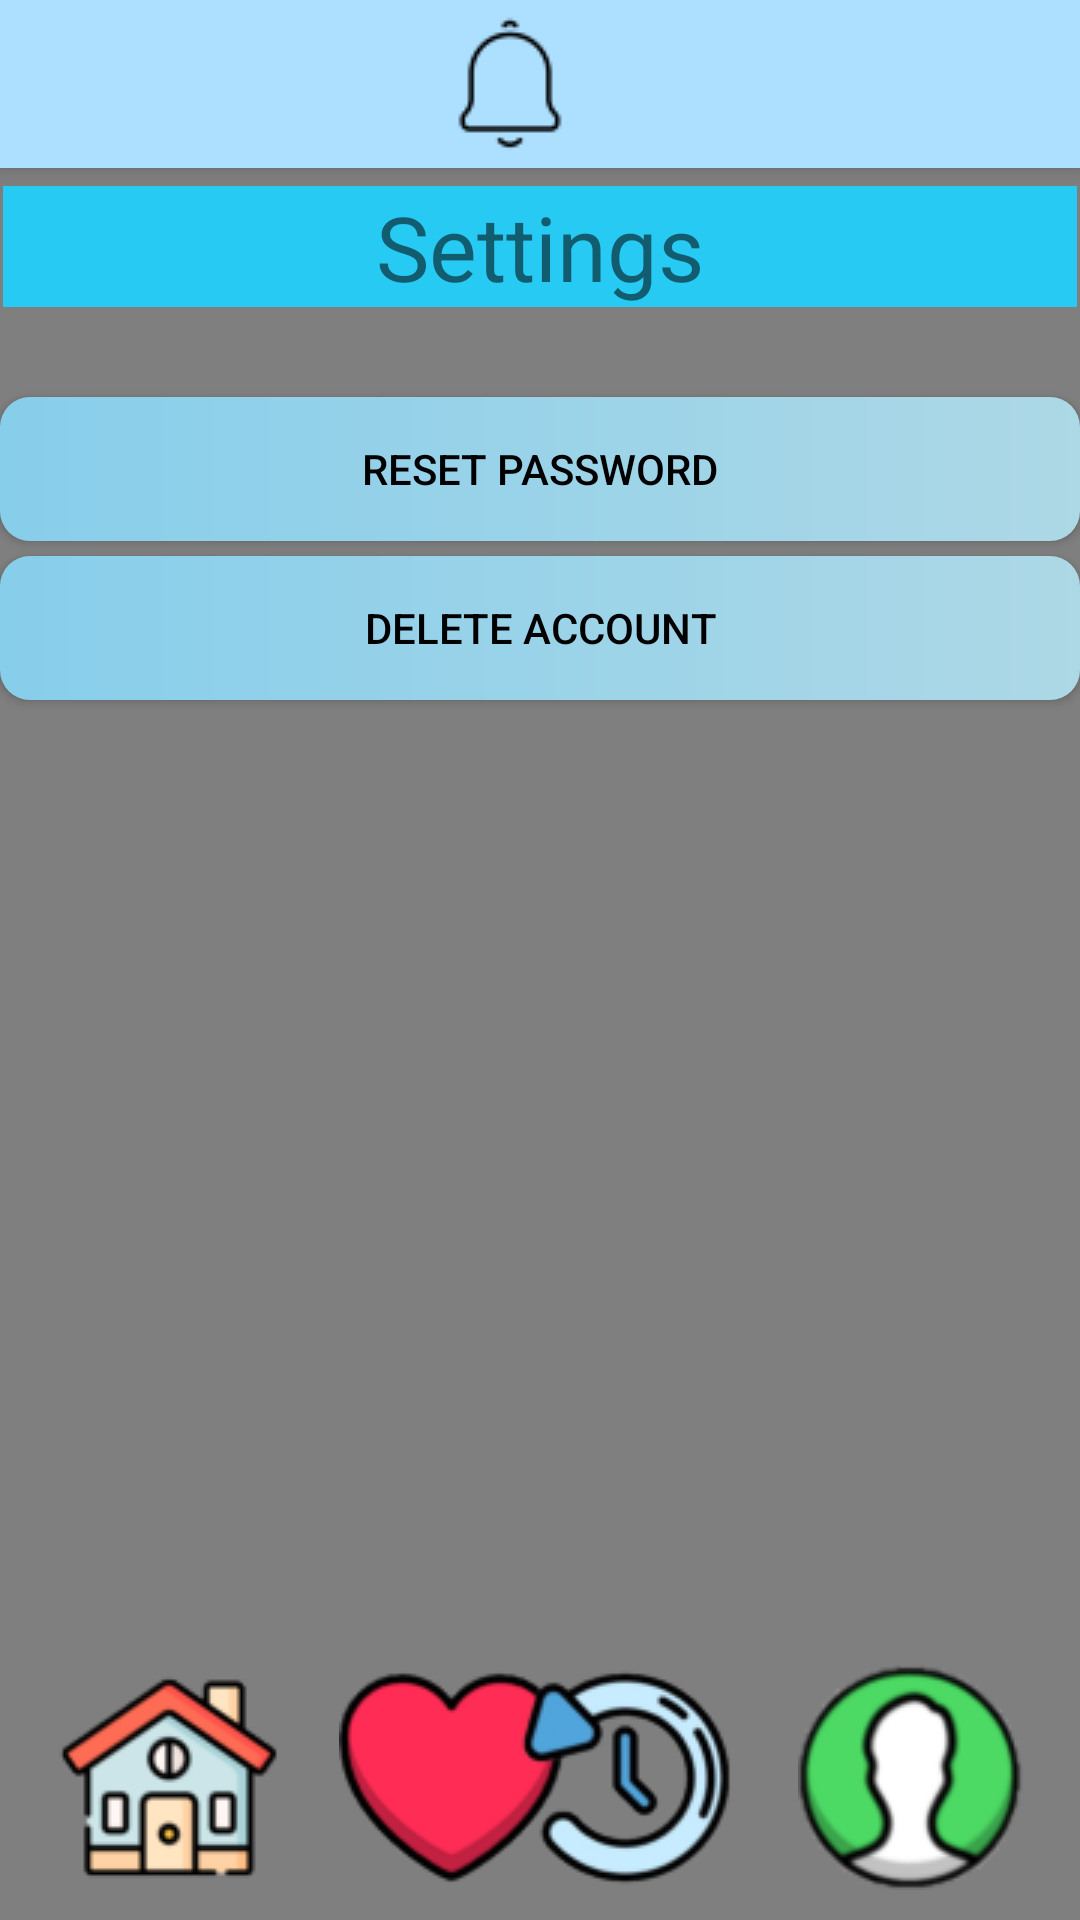

This screen was rendered from an Android layout file. Write that file and the resources it references.
<!-- AndroidManifest.xml: application theme Theme.Design.Light.NoActionBar -->
<!-- res/layout/settings.xml -->
<?xml version="1.0" encoding="utf-8"?>
<androidx.constraintlayout.widget.ConstraintLayout xmlns:android="http://schemas.android.com/apk/res/android"
    xmlns:app="http://schemas.android.com/apk/res-auto"
    xmlns:tools="http://schemas.android.com/tools"
    android:layout_width="match_parent"
    android:layout_height="match_parent"
    tools:context=".settings">

    <include
        android:id="@+id/topnavi"
        layout="@layout/topnavi"/>

    <include
        layout="@layout/background"/>

    <TextView
        android:id="@+id/textView"
        android:layout_width="match_parent"
        android:layout_height="wrap_content"
        android:layout_margin="1dp"
        android:background="#27caf2"
        android:gravity="center"
        android:text="Settings"
        android:textSize="30dp"
        app:layout_constraintBottom_toBottomOf="parent"
        app:layout_constraintEnd_toEndOf="parent"
        app:layout_constraintHorizontal_bias="1.0"
        app:layout_constraintStart_toStartOf="parent"
        app:layout_constraintTop_toTopOf="parent"
        app:layout_constraintVertical_bias="0.102" />

    <Button
        android:id="@+id/button7"
        android:layout_width="0dp"
        android:layout_height="wrap_content"
        android:layout_marginTop="30dp"
        android:onClick="reset_password"
        android:background="@drawable/button_design"
        android:textColor="@color/black"
        android:text="Reset password"
        app:layout_constraintEnd_toEndOf="parent"
        app:layout_constraintStart_toStartOf="parent"
        app:layout_constraintTop_toBottomOf="@+id/textView" />

    <Button
        android:id="@+id/button8"
        android:layout_width="0dp"
        android:layout_height="wrap_content"
        android:onClick="delete_account"
        android:layout_marginTop="5dp"
        android:text="Delete account"
        android:background="@drawable/button_design"
        android:textColor="@color/black"
        app:layout_constraintEnd_toEndOf="parent"
        app:layout_constraintStart_toStartOf="parent"
        app:layout_constraintTop_toBottomOf="@+id/button7" />


    <ImageView
        android:layout_width="302dp"
        android:layout_height="52dp"
        android:layout_marginBottom="72dp"
        android:scaleX="8"
        app:layout_constraintBottom_toBottomOf="parent"
        app:layout_constraintEnd_toEndOf="parent"
        app:layout_constraintHorizontal_bias="0.495"
        app:layout_constraintStart_toStartOf="parent"
        app:srcCompat="@drawable/straight" />

    <ImageView
        android:id="@+id/imageView10"
        android:layout_width="wrap_content"
        android:layout_height="wrap_content"
        android:layout_marginStart="19dp"
        android:layout_marginBottom="10dp"
        android:onClick="home"
        app:layout_constraintBottom_toBottomOf="parent"
        app:layout_constraintStart_toStartOf="parent"
        app:srcCompat="@drawable/home" />

    <ImageView
        android:id="@+id/imageView11"
        android:layout_width="wrap_content"
        android:layout_height="wrap_content"
        android:layout_marginStart="19dp"
        android:layout_marginBottom="10dp"
        android:onClick="heart"
        app:layout_constraintBottom_toBottomOf="parent"
        app:layout_constraintStart_toEndOf="@+id/imageView10"
        app:srcCompat="@drawable/heart" />

    <ImageView
        android:id="@+id/imageView12"
        android:layout_width="wrap_content"
        android:layout_height="wrap_content"
        android:layout_marginEnd="19dp"
        android:layout_marginBottom="10dp"
        android:onClick="history"
        app:layout_constraintBottom_toBottomOf="parent"
        app:layout_constraintEnd_toStartOf="@+id/imageView13"
        app:srcCompat="@drawable/history" />

    <ImageView
        android:id="@+id/imageView13"
        android:layout_width="wrap_content"
        android:layout_height="wrap_content"
        android:layout_marginEnd="19dp"
        android:layout_marginBottom="10dp"
        android:onClick="profile"
        app:layout_constraintBottom_toBottomOf="parent"
        app:layout_constraintEnd_toEndOf="parent"
        app:srcCompat="@drawable/profile" />

    <ImageView
        android:layout_width="302dp"
        android:layout_height="52dp"
        android:layout_marginBottom="72dp"
        android:scaleX="8"
        app:layout_constraintBottom_toBottomOf="parent"
        app:layout_constraintEnd_toEndOf="parent"
        app:layout_constraintHorizontal_bias="0.495"
        app:layout_constraintStart_toStartOf="parent"
        app:srcCompat="@drawable/straight" />
</androidx.constraintlayout.widget.ConstraintLayout>
<!-- res/layout/topnavi.xml (included above) -->
<?xml version="1.0" encoding="utf-8"?>
<androidx.appcompat.widget.Toolbar xmlns:android="http://schemas.android.com/apk/res/android"
    xmlns:app="http://schemas.android.com/apk/res-auto"
    xmlns:tools="http://schemas.android.com/tools"
    android:layout_width="match_parent"
    android:layout_height="wrap_content"
    android:background="#addfff"
    android:elevation="4dp"
    android:theme="@style/lemon_font">


    <androidx.constraintlayout.widget.ConstraintLayout
        android:layout_width="wrap_content"
        android:layout_height="wrap_content">

        <ImageView
            android:id="@+id/imageView8"
            android:layout_width="wrap_content"
            android:layout_height="wrap_content"
            android:layout_marginStart="130dp"
            android:onClick="notification"
            app:layout_constraintBottom_toBottomOf="parent"
            app:layout_constraintEnd_toEndOf="parent"
            app:layout_constraintHorizontal_bias="0.0"
            app:layout_constraintStart_toStartOf="parent"
            app:layout_constraintTop_toTopOf="parent"
            app:srcCompat="@drawable/notification" />
    </androidx.constraintlayout.widget.ConstraintLayout>

</androidx.appcompat.widget.Toolbar>
<!-- res/layout/background.xml (included above) -->
<?xml version="1.0" encoding="utf-8"?>
<androidx.constraintlayout.widget.ConstraintLayout xmlns:android="http://schemas.android.com/apk/res/android"
    xmlns:app="http://schemas.android.com/apk/res-auto"
    xmlns:tools="http://schemas.android.com/tools"
    android:layout_width="match_parent"
    android:layout_height="match_parent">


    <VideoView
        android:id="@+id/background"
        android:layout_width="0dp"
        android:layout_height="0dp"
        app:layout_constraintBottom_toBottomOf="parent"
        app:layout_constraintEnd_toEndOf="parent"
        app:layout_constraintStart_toStartOf="parent"
        app:layout_constraintTop_toTopOf="parent"/>

</androidx.constraintlayout.widget.ConstraintLayout>
<!-- resources referenced by this layout -->
<resources>
  <color name="black">#FF000000</color>
  <!-- drawable button_design (drawable) -->
  <?xml version="1.0" encoding="utf-8"?>
  <shape xmlns:android="http://schemas.android.com/apk/res/android" android:shape="rectangle">
  
      <gradient
          android:startColor="#87CEEB"
          android:endColor="#ADD8E6"
          android:type="linear"/>
  
      <corners
          android:radius="10dp"/>
  
  </shape>
  <!-- drawable heart: png bitmap (drawable, 5230 bytes) -->
  <!-- drawable history: png bitmap (drawable, 9261 bytes) -->
  <!-- drawable home: jpg bitmap (drawable, 2566 bytes) -->
  <!-- drawable notification: png bitmap (drawable, 809 bytes) -->
  <!-- drawable profile: jpg bitmap (drawable, 2394 bytes) -->
  <style name="lemon_font" parent="@style/ThemeOverlay.AppCompat.ActionBar">
          <item name="android:fontFamily">@font/lemon</item>
      </style>
</resources>
